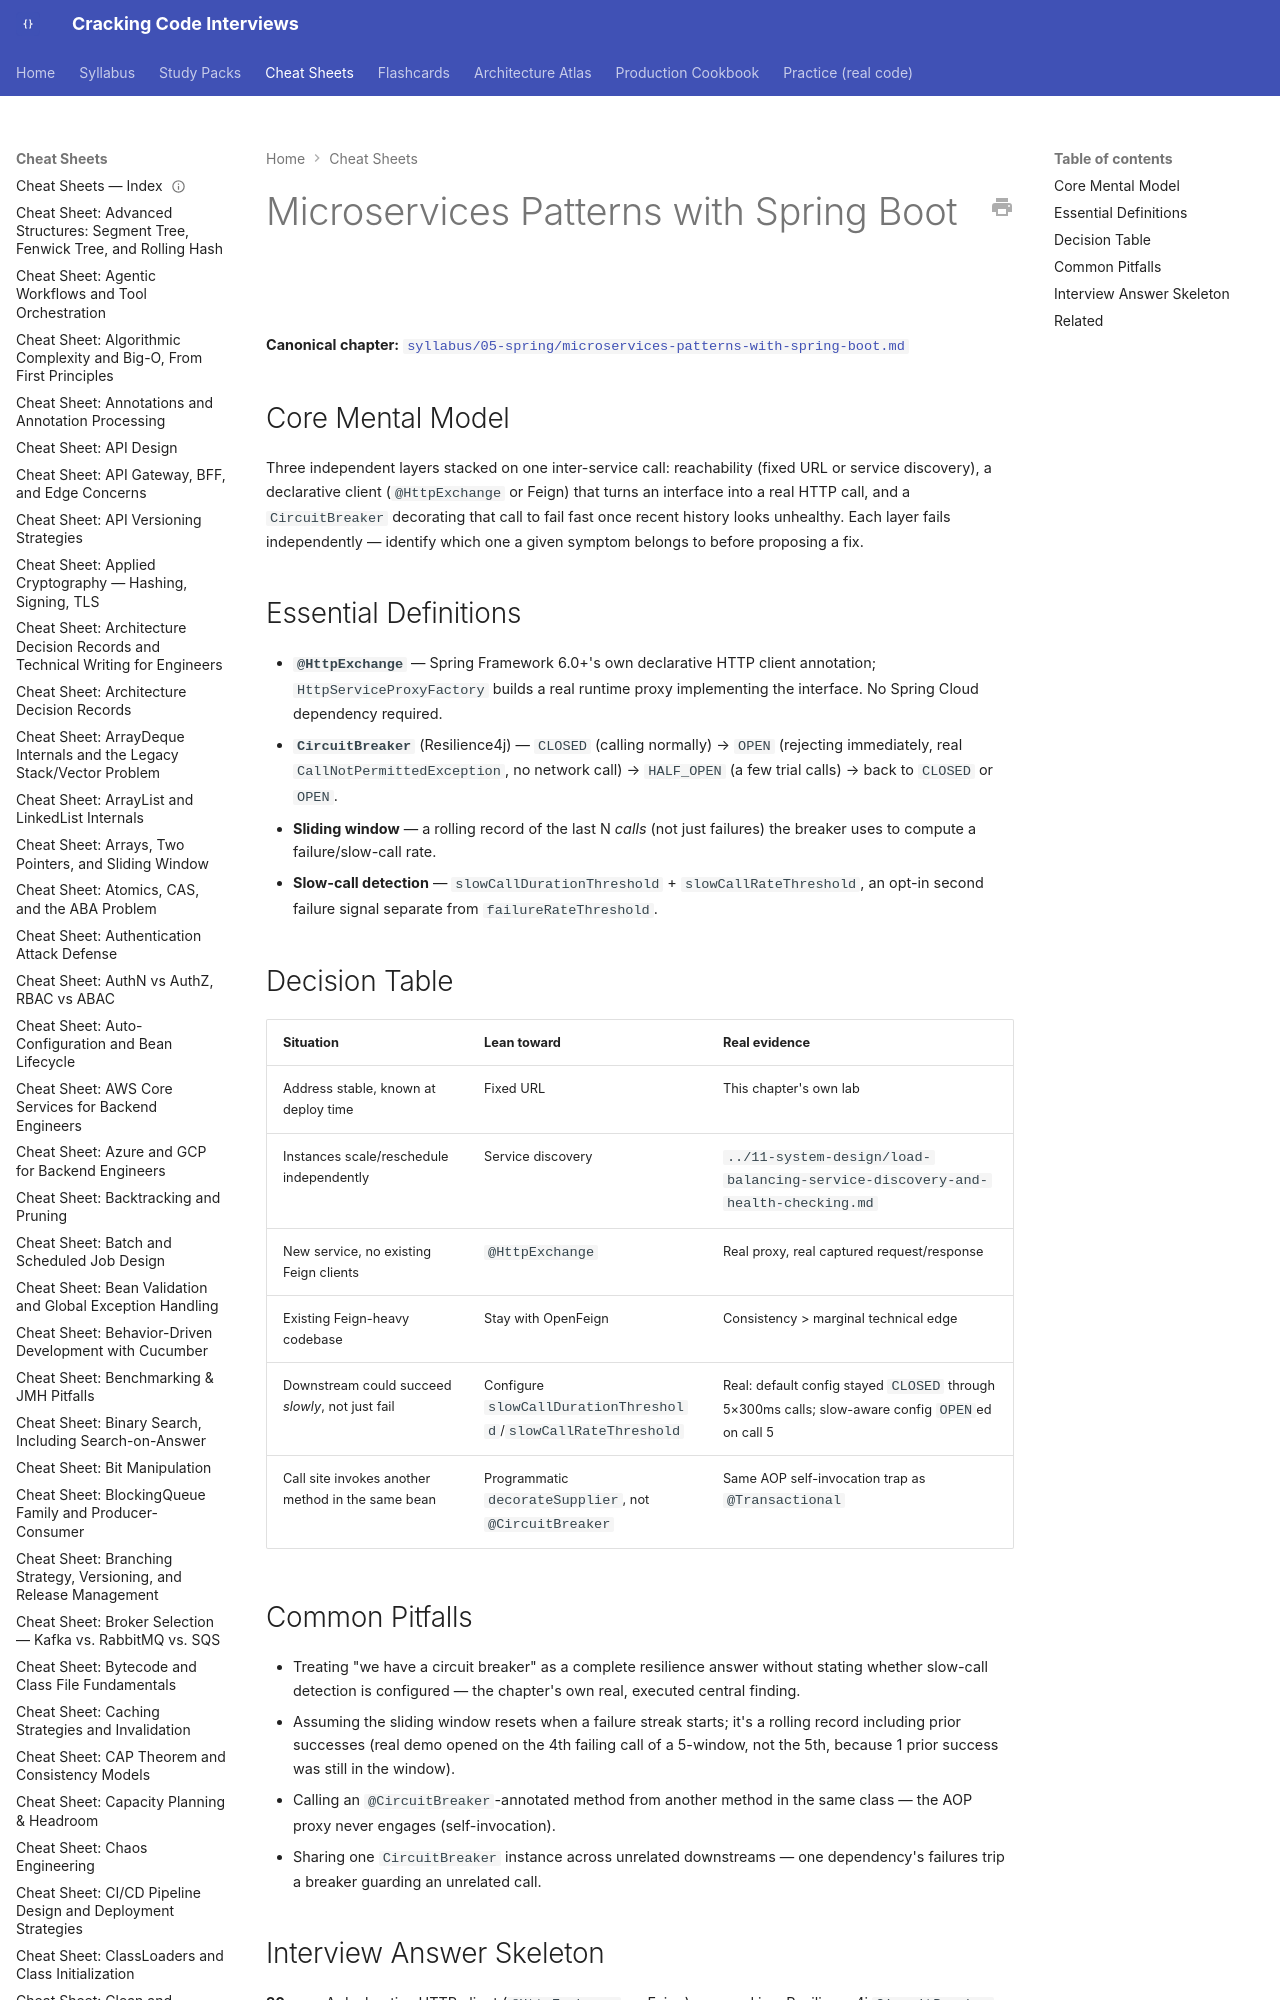

repository: JuanMelendres/cracking-code-interviews · page: cheat-sheets/microservices-patterns-with-spring-boot/index.html · generator: mkdocs

---
title: "Cheat Sheet: Microservices Patterns with Spring Boot"
slug: microservices-patterns-with-spring-boot
document_type: cheat-sheet
domain: 05-spring
topic_id: T-519
canonical: ../syllabus/05-spring/microservices-patterns-with-spring-boot.md
last_updated: 2026-09-16
---

# Microservices Patterns with Spring Boot

**Canonical chapter:** [`syllabus/05-spring/microservices-patterns-with-spring-boot.md`](../syllabus/05-spring/microservices-patterns-with-spring-boot.md)
